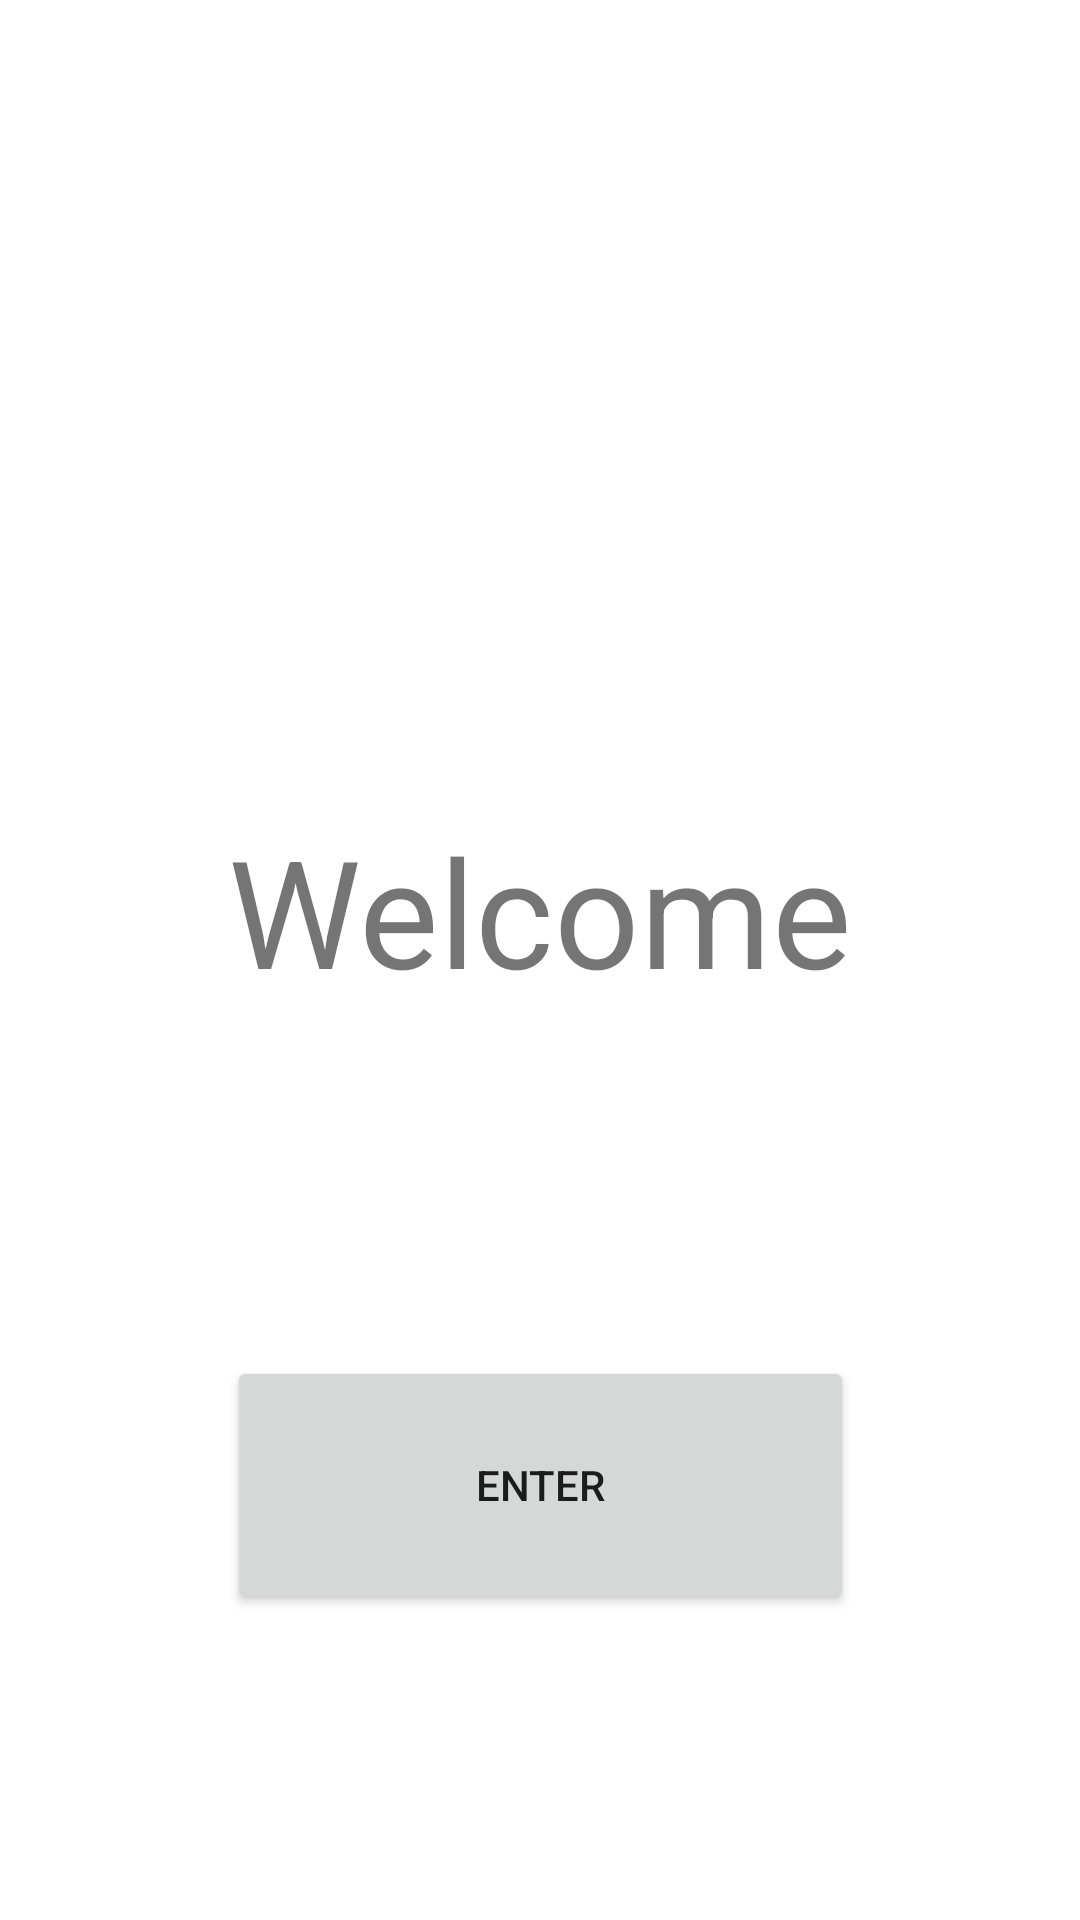

Write the Android layout XML for this screen, with the resource values it uses.
<!-- AndroidManifest.xml: application theme Theme.B10809026HW1BLUETOOTH -->
<!-- res/layout/activity_main.xml -->
<?xml version="1.0" encoding="utf-8"?>
<androidx.constraintlayout.widget.ConstraintLayout xmlns:android="http://schemas.android.com/apk/res/android"
    xmlns:app="http://schemas.android.com/apk/res-auto"
    xmlns:tools="http://schemas.android.com/tools"
    android:layout_width="match_parent"
    android:layout_height="match_parent"
    android:orientation="vertical"
    tools:context=".MainActivity">

    <TextView
        android:id="@+id/textView"
        android:layout_width="208dp"
        android:layout_height="100dp"
        android:text="Welcome"
        android:textSize="50dp"
        app:layout_constraintBottom_toBottomOf="parent"
        app:layout_constraintLeft_toLeftOf="parent"
        app:layout_constraintRight_toRightOf="parent"
        app:layout_constraintTop_toTopOf="parent" />

    <Button
        android:id="@+id/EnterButton"
        android:layout_width="209dp"
        android:layout_height="86dp"
        android:layout_marginStart="101dp"
        android:layout_marginEnd="101dp"
        android:layout_marginBottom="20dp"
        android:text="Enter"
        app:layout_constraintBottom_toBottomOf="parent"
        app:layout_constraintEnd_toEndOf="parent"
        app:layout_constraintStart_toStartOf="parent"
        app:layout_constraintTop_toBottomOf="@+id/textView" />



</androidx.constraintlayout.widget.ConstraintLayout>
<!-- resources referenced by this layout -->
<resources>
  <style name="Theme.B10809026HW1BLUETOOTH" parent="Theme.MaterialComponents.DayNight.DarkActionBar">
          
          <item name="colorPrimary">@color/purple_500</item>
          <item name="colorPrimaryVariant">@color/purple_700</item>
          <item name="colorOnPrimary">@color/white</item>
          
          <item name="colorSecondary">@color/teal_200</item>
          <item name="colorSecondaryVariant">@color/teal_700</item>
          <item name="colorOnSecondary">@color/black</item>
          
          <item name="android:statusBarColor" tools:targetApi="l">?attr/colorPrimaryVariant</item>
          
      </style>
  <!-- not gathered from this repository: default colours our renderer supplied (Android Studio template values) -->
  <color name="purple_500">#FF6200EE</color>
  <color name="purple_700">#FF3700B3</color>
  <color name="teal_200">#FF03DAC5</color>
  <color name="teal_700">#FF018786</color>
  <color name="black">#FF000000</color>
  <color name="white">#FFFFFFFF</color>
</resources>
